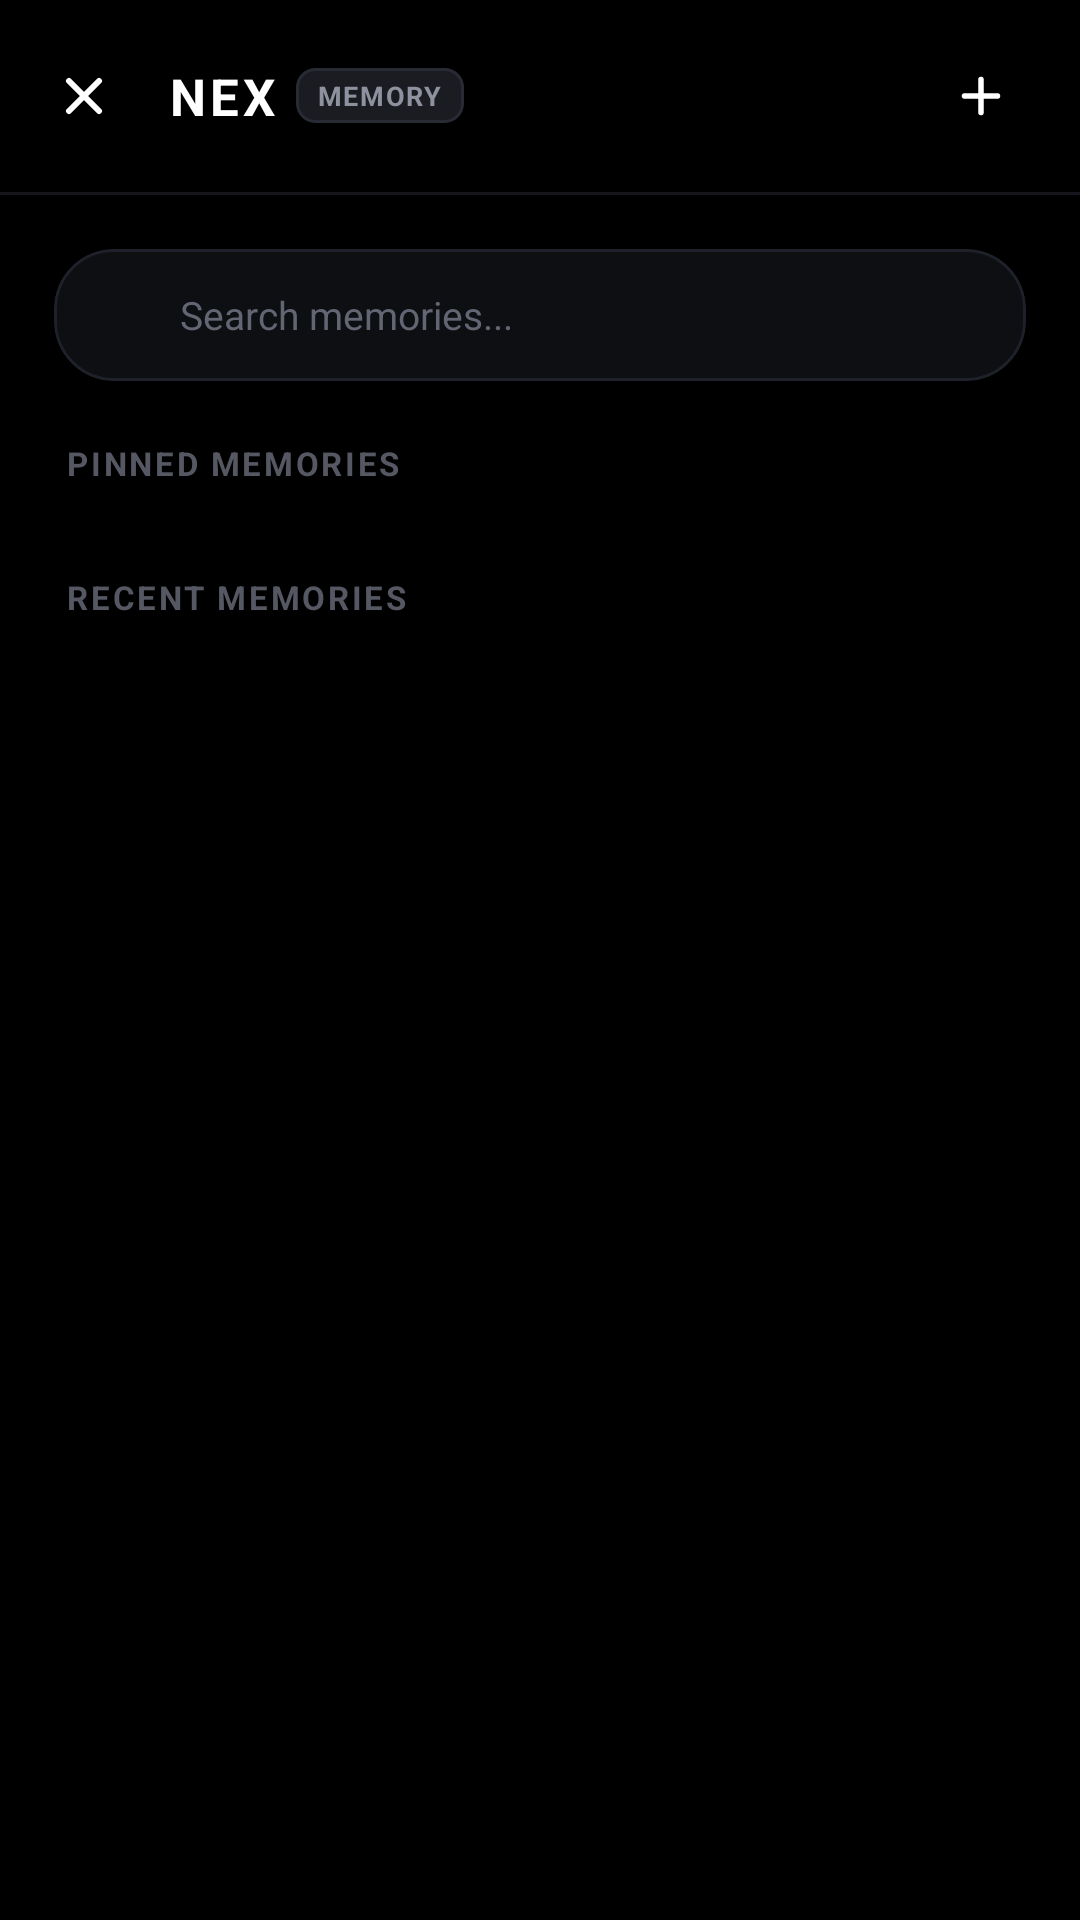

Android layout source for this screen:
<!-- AndroidManifest.xml: activity theme Theme.NexV1 -->
<!-- res/layout/activity_memory.xml -->
<?xml version="1.0" encoding="utf-8"?>
<androidx.constraintlayout.widget.ConstraintLayout xmlns:android="http://schemas.android.com/apk/res/android"
    xmlns:app="http://schemas.android.com/apk/res-auto"
    xmlns:tools="http://schemas.android.com/tools"
    android:id="@+id/memory_root"
    android:layout_width="match_parent"
    android:layout_height="match_parent"
    android:background="#000000"
    tools:context=".MemoryActivity">

    
    <com.google.android.material.appbar.MaterialToolbar
        android:id="@+id/toolbar"
        android:layout_width="match_parent"
        android:layout_height="wrap_content"
        android:minHeight="?attr/actionBarSize"
        android:background="#000000"
        app:buttonGravity="center_vertical"
        app:contentInsetEnd="16dp"
        app:contentInsetStart="12dp"
        app:layout_constraintTop_toTopOf="parent"
        app:navigationIcon="@drawable/ic_close"
        app:navigationIconTint="@android:color/white">

        <LinearLayout
            android:layout_width="wrap_content"
            android:layout_height="wrap_content"
            android:layout_gravity="start|center_vertical"
            android:gravity="center_vertical"
            android:orientation="horizontal">

            <TextView
                android:layout_width="wrap_content"
                android:layout_height="wrap_content"
                android:letterSpacing="0.08"
                android:text="NEX"
                android:textColor="@android:color/white"
                android:textSize="17sp"
                android:textStyle="bold" />

            <TextView
                android:layout_width="wrap_content"
                android:layout_height="wrap_content"
                android:layout_marginStart="6dp"
                android:background="@drawable/bg_pill_tag"
                android:letterSpacing="0.06"
                android:text="MEMORY"
                android:textColor="#8E929E"
                android:textSize="9sp"
                android:textStyle="bold" />
        </LinearLayout>

        <ImageButton
            android:id="@+id/btn_add_memory"
            android:layout_width="34dp"
            android:layout_height="34dp"
            android:layout_gravity="end|center_vertical"
            android:layout_marginEnd="8dp"
            android:background="?attr/selectableItemBackgroundBorderless"
            android:contentDescription="Add Memory"
            android:padding="6dp"
            android:scaleType="fitCenter"
            android:src="@drawable/ic_add"
            app:tint="@android:color/white" />

    </com.google.android.material.appbar.MaterialToolbar>

    
    <View
        android:id="@+id/headerDivider"
        android:layout_width="match_parent"
        android:layout_height="1dp"
        android:background="#14161C"
        app:layout_constraintTop_toBottomOf="@id/toolbar" />

    
    <androidx.core.widget.NestedScrollView
        android:layout_width="match_parent"
        android:layout_height="0dp"
        android:fillViewport="true"
        android:overScrollMode="never"
        android:scrollbars="none"
        app:layout_constraintBottom_toBottomOf="parent"
        app:layout_constraintTop_toBottomOf="@id/headerDivider">

        <LinearLayout
            android:layout_width="match_parent"
            android:layout_height="wrap_content"
            android:orientation="vertical"
            android:paddingHorizontal="18dp"
            android:paddingTop="18dp"
            android:paddingBottom="24dp">

            
            <com.google.android.material.card.MaterialCardView
                android:id="@+id/search_bar_memory"
                android:layout_width="match_parent"
                android:layout_height="44dp"
                android:layout_marginBottom="20dp"
                app:cardBackgroundColor="#0E0F13"
                app:cardCornerRadius="20dp"
                app:cardElevation="0dp"
                app:strokeColor="#1E2129"
                app:strokeWidth="1dp">

                <LinearLayout
                    android:layout_width="match_parent"
                    android:layout_height="match_parent"
                    android:gravity="center_vertical"
                    android:orientation="horizontal"
                    android:paddingHorizontal="14dp">

                    <ImageView
                        android:layout_width="18dp"
                        android:layout_height="18dp"
                        android:src="@drawable/ic_search"
                        app:tint="#71747E" />

                    <EditText
                        android:id="@+id/search_input_memory"
                        android:layout_width="0dp"
                        android:layout_height="match_parent"
                        android:layout_marginStart="10dp"
                        android:layout_weight="1"
                        android:background="@android:color/transparent"
                        android:hint="Search memories..."
                        android:importantForAutofill="no"
                        android:inputType="text"
                        android:maxLines="1"
                        android:textColor="@android:color/white"
                        android:textColorHint="#626572"
                        android:textSize="13sp" />

                    <ImageButton
                        android:id="@+id/btn_clear_search_memory"
                        android:layout_width="22dp"
                        android:layout_height="22dp"
                        android:background="?attr/selectableItemBackgroundBorderless"
                        android:contentDescription="Clear search"
                        android:src="@drawable/ic_close"
                        android:visibility="gone"
                        app:tint="#8E929E" />
                </LinearLayout>
            </com.google.android.material.card.MaterialCardView>

            
            <TextView
                android:id="@+id/tv_pinned_label"
                android:layout_width="match_parent"
                android:layout_height="wrap_content"
                android:layout_marginStart="4dp"
                android:layout_marginBottom="10dp"
                android:letterSpacing="0.08"
                android:text="PINNED MEMORIES"
                android:textColor="#555862"
                android:textSize="11sp"
                android:textStyle="bold" />

            <androidx.recyclerview.widget.RecyclerView
                android:id="@+id/pinnedRecycler"
                android:layout_width="match_parent"
                android:layout_height="wrap_content"
                android:layout_marginBottom="20dp"
                android:nestedScrollingEnabled="false"
                android:overScrollMode="never" />

            
            <TextView
                android:id="@+id/tv_recent_label"
                android:layout_width="match_parent"
                android:layout_height="wrap_content"
                android:layout_marginStart="4dp"
                android:layout_marginBottom="10dp"
                android:letterSpacing="0.08"
                android:text="RECENT MEMORIES"
                android:textColor="#555862"
                android:textSize="11sp"
                android:textStyle="bold" />

            <androidx.recyclerview.widget.RecyclerView
                android:id="@+id/recentRecycler"
                android:layout_width="match_parent"
                android:layout_height="wrap_content"
                android:nestedScrollingEnabled="false"
                android:overScrollMode="never" />

            
            <LinearLayout
                android:id="@+id/layout_empty_state_memory"
                android:layout_width="match_parent"
                android:layout_height="wrap_content"
                android:gravity="center"
                android:orientation="vertical"
                android:paddingVertical="60dp"
                android:visibility="gone">

                <ImageView
                    android:layout_width="44dp"
                    android:layout_height="44dp"
                    android:layout_marginBottom="14dp"
                    android:src="@drawable/ic_memory"
                    app:tint="#353842" />

                <TextView
                    android:layout_width="wrap_content"
                    android:layout_height="wrap_content"
                    android:layout_marginBottom="6dp"
                    android:text="No memories yet"
                    android:textColor="#8E929E"
                    android:textSize="15sp"
                    android:textStyle="bold" />

                <TextView
                    android:layout_width="wrap_content"
                    android:layout_height="wrap_content"
                    android:layout_marginHorizontal="24dp"
                    android:gravity="center"
                    android:lineSpacingExtra="2dp"
                    android:text="Pin important messages in chat to recall facts, user preferences, and project context here."
                    android:textColor="#555862"
                    android:textSize="12sp" />
            </LinearLayout>

        </LinearLayout>
    </androidx.core.widget.NestedScrollView>

</androidx.constraintlayout.widget.ConstraintLayout>
<!-- resources referenced by this layout -->
<resources>
  <!-- drawable bg_pill_tag (drawable) -->
  <?xml version="1.0" encoding="utf-8"?>
  <shape xmlns:android="http://schemas.android.com/apk/res/android"
      android:shape="rectangle">
      <solid android:color="#1A1C22" />
      <stroke
          android:width="1dp"
          android:color="#282B34" />
      <corners android:radius="6dp" />
      <padding
          android:bottom="3dp"
          android:left="7dp"
          android:right="7dp"
          android:top="3dp" />
  </shape>
  <!-- drawable ic_add (drawable) -->
  <vector xmlns:android="http://schemas.android.com/apk/res/android"
      android:width="800dp"
      android:height="800dp"
      android:viewportWidth="24"
      android:viewportHeight="24">
    <path
        android:pathData="M6,12H18M12,6V18"
        android:strokeLineJoin="round"
        android:strokeWidth="2"
        android:fillColor="#00000000"
        android:strokeColor="#fff"
        android:strokeLineCap="round"/>
  </vector>
  <!-- drawable ic_close (drawable) -->
  <vector xmlns:android="http://schemas.android.com/apk/res/android" android:height="24dp" android:viewportHeight="24" android:viewportWidth="24" android:width="24dp">
        
      <path android:fillColor="#00000000" android:fillType="evenOdd" android:pathData="M17,7L7,17" android:strokeColor="#fff" android:strokeLineCap="round" android:strokeWidth="2"/>
        
      <path android:fillColor="#00000000" android:fillType="evenOdd" android:pathData="M7,7L17,17" android:strokeColor="#fff" android:strokeLineCap="round" android:strokeWidth="2"/>
      
  </vector>
  <!-- drawable ic_memory: vector/xml drawable (drawable, 4473 chars, omitted) -->
  <style name="Theme.NexV1" parent="Theme.Material3.DayNight.NoActionBar">
          
          <item name="colorPrimary">@color/white</item>
          <item name="colorOnPrimary">@color/black</item>
          <item name="colorSecondary">#8E8E93</item>
  
          
          <item name="android:textColorHighlight">@color/selection_color</item>
          <item name="colorControlActivated">@color/white</item>
          <item name="colorControlHighlight">@color/selection_color</item>
  
          
          <item name="android:colorBackground">@color/black</item>
          <item name="android:windowBackground">@color/black</item>
  
          
          <item name="android:statusBarColor">@color/black</item>
          <item name="android:windowFullscreen">false</item>
          <item name="android:fitsSystemWindows">true</item>
      </style>
  <color name="white">#FFFFFF</color>
  <color name="black">#000000</color>
  <color name="selection_color">#40FFFFFF</color>
</resources>
